Run: headless pygame with SDL's dummy video driver; simulated clock (each Clock.tick advances the game by its frame time, no real sleeping); random seed 0; keys injected as events and as key.get_pressed() state; mouse plan: one left click at the window centre at the start of phase 2, then a move to the lower-right quarter at the start of phase 3.
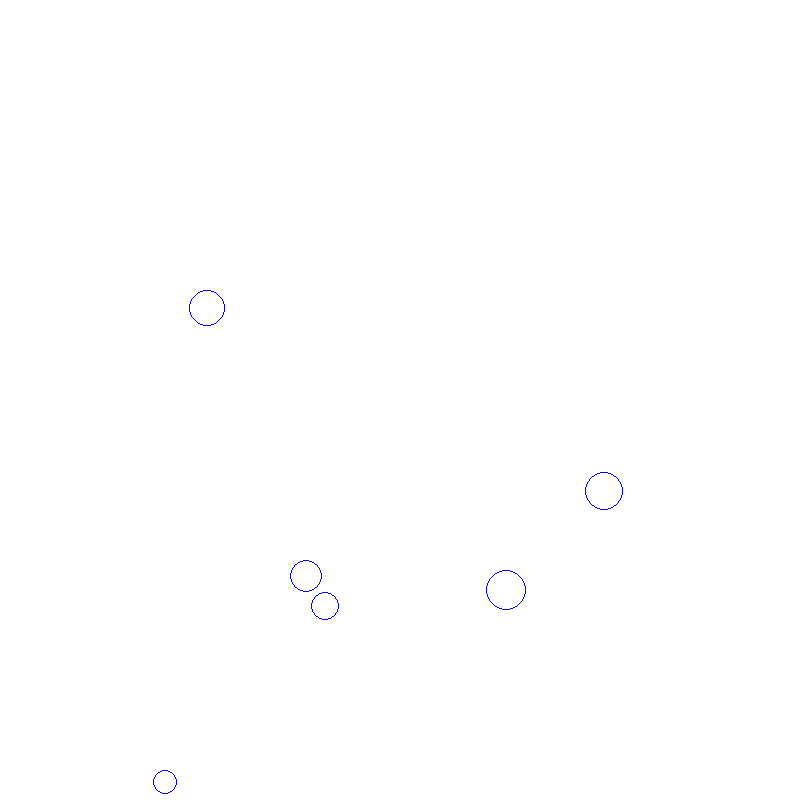
Frame 1 of 4 · flips 1–60 · no input
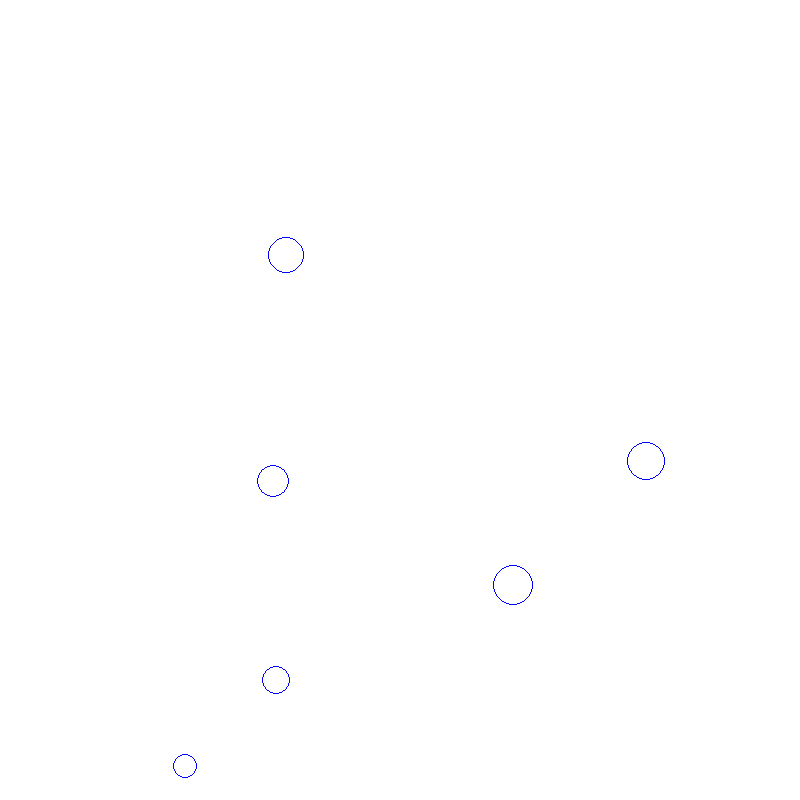
Frame 2 of 4 · flips 61–180 · clicked the window centre · tapped SPACE, RETURN · held RIGHT (→), D
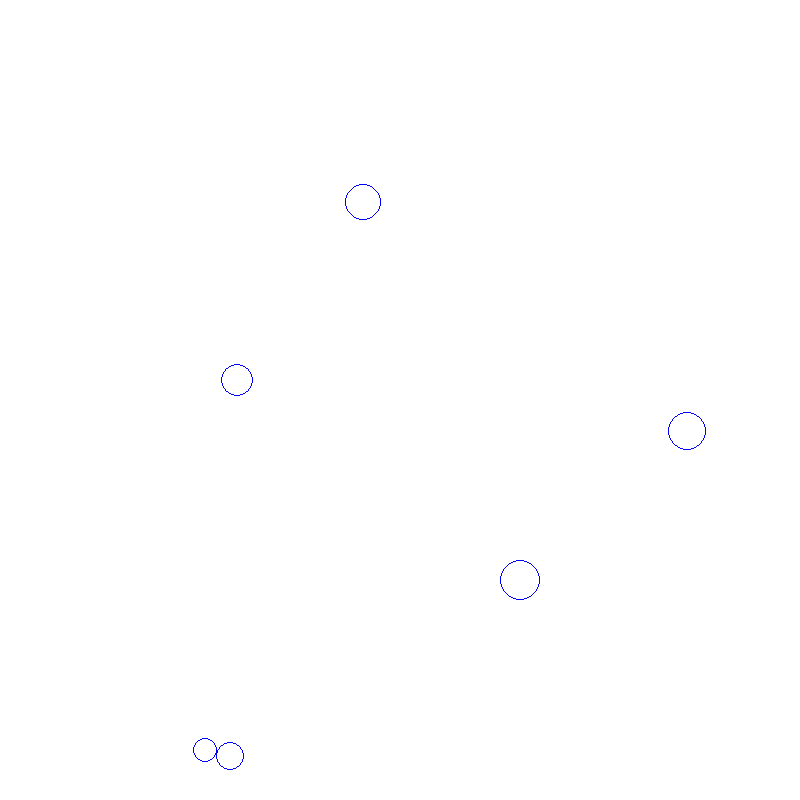
Frame 3 of 4 · flips 181–300 · moved the mouse to the lower-right quarter · held DOWN (↓), S
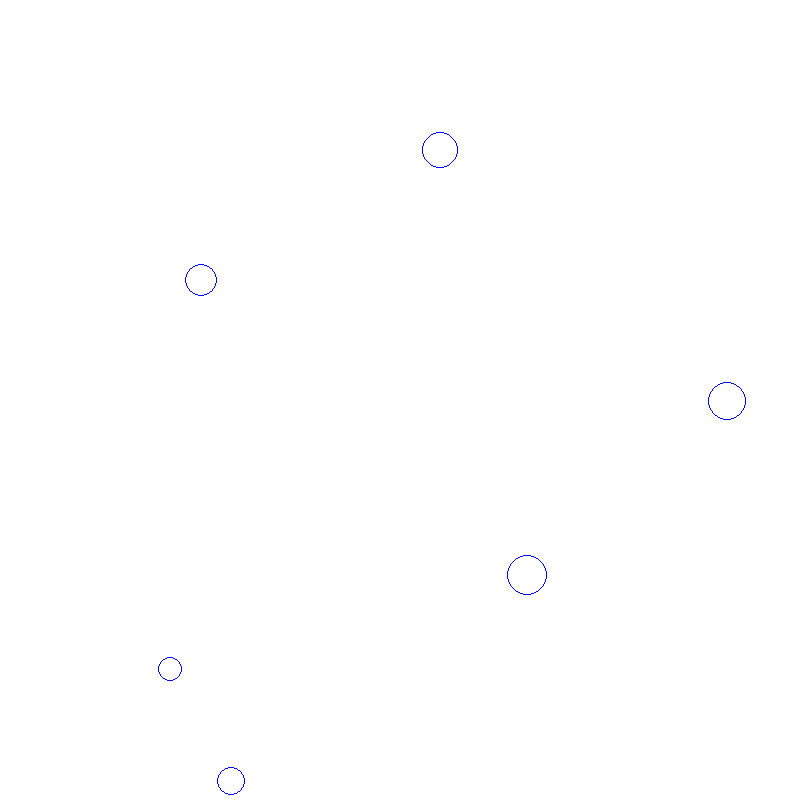
Frame 4 of 4 · flips 301–420 · held LEFT (←), A, UP (↑), W

The pygame program that drew these frames:

import math
import random
import pygame


# Define global constants.
NUM_PARTICLES = 6
SPEED_COEFFICIENT = 0.1
DRAG_COEFFICIENT = 0.9999
ELASTICITY_COEFFICIENT = 0.999
GRAVITY = 0.000002


class Particle:
    """The element in the physics simulation that interacts with other instances.

    Each particle has pixel coordinates (x, y), and a vector that consists of
    an angle (in radians) and speed that determine the direction and velocity
    of the particle's movement.
    """

    def __init__(self, position: (int, int), radius, angle, speed):
        self.x, self.y = position
        self.radius = radius
        self.angle = angle
        self.speed = speed
    
    def move(self) -> None:
        """Move the particle using angle and speed."""
        self._apply_drag()
        self._apply_gravity()

        # Find dx and dy.
        dx = math.cos(self.angle)
        dy = -math.sin(self.angle) # - sign because y axis is flipped.
        # Move the particle.
        self.x += dx * self.speed
        self.y += dy * self.speed
    
    def bounce(self, window_dimensions: (int, int)) -> None:
        """Bounce the particle off the edge of the window."""
        width, height = window_dimensions
        # Left side.
        if self.x <= self.radius:
            # Update angle.
            self.angle = math.pi - self.angle
            # Update position to prevent particle being out of bounds.
            self.x += 2 * (self.radius - self.x)
            self.apply_elasticity()
        # Right side.
        elif self.x >= width - self.radius:
            # Update angle.
            self.angle = math.pi - self.angle
            # Update position to prevent particle being out of bounds.
            self.x -= 2 * (self.x + self.radius - width)
            self.apply_elasticity()
        # Top.
        if self.y <= self.radius:
            # Update angle.
            self.angle = -self.angle
            # Update position to prevent particle being out of bounds.
            self.y += 2 * (self.radius - self.y)
            self.apply_elasticity()
        # Bottom
        elif self.y >= height - self.radius:
            # Update angle.
            self.angle = -self.angle
            # Update position to prevent particle being out of bounds.
            self.y -= 2 * (self.y + self.radius - height)
            self.apply_elasticity()

    def display(self, surface) -> None:
        """Draw the particle on the provided surface as a pygame circle.
        
        The pygame draw.circle function takes surface, color, center, radius,
        and width (of the line) as arguments.

        pygame.draw.circle(surface, color:tuple, center:tuple, radius:int, width:int)
        """
        pygame.draw.circle(
            surface,
            (0, 0, 255),
            # Math.floor ensures integer arguments are given.
            (math.floor(self.x), math.floor(self.y)),
            self.radius,
            1
        )

    def collide(self, p2) -> None:
        """Handle collision physics with another particle."""
        # First, check for distance between the particles.
        dx = self.x - p2.x
        dy = -(self.y - p2.y) # Flipped y-axis
        dist = math.hypot(dx, dy)

        # Case where they just collided.
        if dist <= self.radius + p2.radius:
            angle_collision = math.atan2(dy, dx)
            tangent_angle = angle_collision + (math.pi / 2)

            # Reflect the particles off of each other.
            self.angle = -self.angle + 2 * tangent_angle
            p2.angle = -p2.angle + 2 * tangent_angle

            # Exchange their speeds.
            self.speed, p2.speed = p2.speed, self.speed

            # Fix any overlapping between the particles.
            overlap_amnt = self.radius + p2.radius - dist
            self.x += math.cos(angle_collision) * overlap_amnt / 2
            self.y -= math.sin(angle_collision) * overlap_amnt / 2
            p2.x -= math.cos(angle_collision) * overlap_amnt / 2
            p2.y += math.sin(angle_collision) * overlap_amnt / 2

            # Apply elasticity to the collision.
            self.apply_elasticity()
            p2.apply_elasticity()


    def follow(self, mouse_coords: (int, int)) -> None:
        """Make the particle follow the mouse cursor."""
        mouseX, mouseY = mouse_coords
        dx = mouseX - self.x
        dy = -(mouseY - self.y) # Negative because y axis is flipped.
        # Multiplying by SPEED_COEFFICIENT slows the particle down long enough
        # for the mouse to get a sufficient lead and drag/fling the particle
        # in a realistic manner.
        self.speed = math.hypot(dx, dy) * SPEED_COEFFICIENT
        self.angle = math.atan2(dy, dx)

    def apply_elasticity(self) -> None:
        """Multiply speed by ELASTICITY_COEFFICIENT."""
        self.speed *= ELASTICITY_COEFFICIENT

    def _apply_drag(self) -> None:
        """Multiply speed by DRAG_COEFFICIENT to simulate air resistance."""
        self.speed *= DRAG_COEFFICIENT

    def _apply_gravity(self) -> None:
        """Add the gravity vector to the particle vector."""
        # Calculate x and y components of each vector.
        particle_x_component = math.cos(self.angle) * self.speed
        particle_y_component = math.sin(self.angle) * self.speed
        grav_x_component = math.cos(-math.pi/2) * GRAVITY
        grav_y_component = math.sin(-math.pi/2) * GRAVITY
        # Add them together to get the new vector components.
        new_x_comp = particle_x_component + grav_x_component
        new_y_comp = particle_y_component + grav_y_component
        # Define new vector.
        self.angle = math.atan2(new_y_comp, new_x_comp)
        self.speed = math.hypot(new_x_comp, new_y_comp)
        

class Simulation:
    def __init__(self):
        # Define intial values.
        self._particles = []
        self._width, self._height = (800, 800)
        self._create_particles(NUM_PARTICLES) # Uses width and height.
        self._selected_particle = None
        # Initialize pygame.
        pygame.init()
        # self._clock = pygame.time.Clock()
        self._surface = pygame.display.set_mode((self._width, self._height))
        pygame.display.set_caption('Particle Simulation')
        self._surface.fill((255, 255, 255)) # White background.

    def run(self) -> None:
        """Run the simulation."""
        self._running = True

        while self._running:
            # self._clock.tick(60)
            for event in pygame.event.get():
                if event.type == pygame.QUIT:
                    self._running = False
                    break
                if event.type == pygame.MOUSEBUTTONDOWN:
                    self._select_particle(event.pos)
                elif event.type == pygame.MOUSEBUTTONUP:
                    self._selected_particle = None # Deslect (drop) particle.
            
            self._handle_events()
            self._redraw_frame()
            
        pygame.quit()

    def _handle_events(self) -> None:
        """Handle all the non-visual aspects of the simulation."""
        if self._selected_particle: 
            # The selected particle gets special treatment to move it around.
            self._selected_particle.follow(pygame.mouse.get_pos())
        for index, particle in enumerate(self._particles):
            particle.move()
            particle.bounce((self._width, self._height))
            for other_particle in self._particles[index + 1:]:
                particle.collide(other_particle)
    
    def _redraw_frame(self) -> None:
        """Draw the background, particles, and then flip the display."""
        self._surface.fill((255, 255, 255))
        for particle in self._particles:
            particle.display(self._surface)
        pygame.display.flip()

    def _select_particle(self, mouse_coodinates: (int, int)) -> None:
        """Select a particle that the mouse clicks on."""
        mouseX, mouseY = mouse_coodinates
        for particle in self._particles:
            dx = mouseX - particle.x
            dy = mouseY - particle.y
            dist = math.hypot(dx, dy)
            # If the mouse clicked within the particle, select the particle.
            if dist <= particle.radius:
                self._selected_particle = particle
    
    def _create_particles(self, n) -> None:
        """Modify the _particles list to include n random particles."""
        for _ in range(n):
            # Randomly choose the radius, angle, and speed.
            angle = random.uniform(0, math.pi * 2)
            speed = random.random()
            radius = random.randint(10, 20)
            density = random.randint(1, 20)
            # Choose a random position within the bounds of the window.
            x = random.randint(radius, self._width - radius)
            y = random.randint(radius, self._height - radius)
            # Create and append a particle to the list of particles.
            self._particles.append(Particle((x, y), radius, angle, speed))


if __name__ == '__main__':
    Simulation().run()
